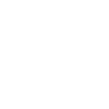
t = 0.00 s
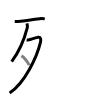
t = 3.50 s
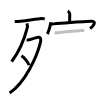
t = 7.25 s
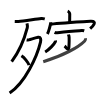
t = 10.75 s
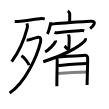
t = 14.50 s
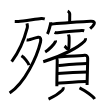
t = 18.00 s

The animated SVG that drew these frames (rendered in a browser with its animation timeline set to each time). Animation: 18 SMIL elements (animate=18); one cycle of 18.00 s.

<svg width="109px" height="109px" viewBox="0 0 px 109px" xmlns="http://www.w3.org/2000/svg" xmlns:xlink="http://www.w3.org/1999/xlink" xml:space="preserve" version="1.1"  baseProfile="full">
<path d="M14.75,21.47c1,0.03,2.79,0.07,3.8,0.02c4.2-0.23,16.45-2.23,22.74-2.97c1.64-0.19,2.64,0.25,3.47,0.5" style="fill:none;stroke:black;stroke-width:3;opacity:0">
  <animate attributeType="CSS" attributeName="opacity" from="0" to="1" begin="0s" dur="1s" repeatCount="0" fill="freeze" />
</path>
<path d="M26.99,23.39c0.17,0.72,0.68,2.89,0.32,4.26c-2.38,9.23-7.22,22.75-15.64,34.01" style="fill:none;stroke:black;stroke-width:3;opacity:0">
  <animate attributeType="CSS" attributeName="opacity" from="0" to="1" begin="1s" dur="1s" repeatCount="0" fill="freeze" />
</path>
<path d="M26.64,40c0.26,0.05,1.39,0,2.14-0.14c2.47-0.45,5.2-1.78,9.43-2.55c2.49-0.46,2.91,2.23,2.29,4.81C37.11,56.26,25.25,82.75,9.61,93" style="fill:none;stroke:black;stroke-width:3;opacity:0">
  <animate attributeType="CSS" attributeName="opacity" from="0" to="1" begin="2s" dur="1s" repeatCount="0" fill="freeze" />
</path>
<path d="M21.46,55.73c2.67,1.66,6.9,6.83,7.56,9.41" style="fill:none;stroke:black;stroke-width:3;opacity:0">
  <animate attributeType="CSS" attributeName="opacity" from="0" to="1" begin="3s" dur="1s" repeatCount="0" fill="freeze" />
</path>
<path d="M67.65,11.05c0.87,0.34,2.11,2.02,2.09,3c-0.06,3.1-0.06,5.13-0.07,7.96" style="fill:none;stroke:black;stroke-width:3;opacity:0">
  <animate attributeType="CSS" attributeName="opacity" from="0" to="1" begin="4s" dur="1s" repeatCount="0" fill="freeze" />
</path>
<path d="M50.74,22.14c0,2.51-2.39,10.24-3.3,11.91" style="fill:none;stroke:black;stroke-width:3;opacity:0">
  <animate attributeType="CSS" attributeName="opacity" from="0" to="1" begin="5s" dur="1s" repeatCount="0" fill="freeze" />
</path>
<path d="M51.06,24.2c6.28-0.79,34.31-2.6,39.4-2.9c7.97-0.47,1.69,5.7-0.3,7.39" style="fill:none;stroke:black;stroke-width:3;opacity:0">
  <animate attributeType="CSS" attributeName="opacity" from="0" to="1" begin="6s" dur="1s" repeatCount="0" fill="freeze" />
</path>
<path d="M54.58,32.31c0.73,0.35,2.05,0.39,2.78,0.35c4.94-0.25,20.3-1.81,24.32-2.15c1.2-0.1,1.93,0.17,2.54,0.35" style="fill:none;stroke:black;stroke-width:3;opacity:0">
  <animate attributeType="CSS" attributeName="opacity" from="0" to="1" begin="7s" dur="1s" repeatCount="0" fill="freeze" />
</path>
<path d="M68.48,34.61c0.04,0.23,0.59,1.18,0.63,2.62c0.21,6.9-0.13,6.29-0.13,8.65c0,6.67-3.64,0.71-4.4,0.12" style="fill:none;stroke:black;stroke-width:3;opacity:0">
  <animate attributeType="CSS" attributeName="opacity" from="0" to="1" begin="8s" dur="1s" repeatCount="0" fill="freeze" />
</path>
<path d="M55.45,40.54c0.03,0.27,0.11,0.71-0.06,1.08c-1.18,2.7-6.16,7.89-10.21,10.38" style="fill:none;stroke:black;stroke-width:3;opacity:0">
  <animate attributeType="CSS" attributeName="opacity" from="0" to="1" begin="9s" dur="1s" repeatCount="0" fill="freeze" />
</path>
<path d="M85.42,38.3c0.12,0.55,0.01,1.95-0.68,2.65c-6.25,6.27-21.89,14.62-41.49,20.83" style="fill:none;stroke:black;stroke-width:3;opacity:0">
  <animate attributeType="CSS" attributeName="opacity" from="0" to="1" begin="10s" dur="1s" repeatCount="0" fill="freeze" />
</path>
<path d="M56.05,56.98c0.77,1.08,1.17,1.84,1.17,3.59c0,3.99-0.35,14.2-0.35,25.72" style="fill:none;stroke:black;stroke-width:3;opacity:0">
  <animate attributeType="CSS" attributeName="opacity" from="0" to="1" begin="11s" dur="1s" repeatCount="0" fill="freeze" />
</path>
<path d="M58.01,56.97c2.68-0.22,24.12-1.5,26.56-1.76c2.04-0.22,3.12,1.21,3.12,2.86c0,4.02-0.6,25.54-0.6,26.86" style="fill:none;stroke:black;stroke-width:3;opacity:0">
  <animate attributeType="CSS" attributeName="opacity" from="0" to="1" begin="12s" dur="1s" repeatCount="0" fill="freeze" />
</path>
<path d="M58.27,65.47c5.01-0.33,24.46-1.87,28.76-1.87" style="fill:none;stroke:black;stroke-width:3;opacity:0">
  <animate attributeType="CSS" attributeName="opacity" from="0" to="1" begin="13s" dur="1s" repeatCount="0" fill="freeze" />
</path>
<path d="M57.49,73.58c7.57-0.64,22.05-1.44,30.07-1.57" style="fill:none;stroke:black;stroke-width:3;opacity:0">
  <animate attributeType="CSS" attributeName="opacity" from="0" to="1" begin="14s" dur="1s" repeatCount="0" fill="freeze" />
</path>
<path d="M57.14,83.3c7.57-0.48,22.02-1.75,28.92-1.75" style="fill:none;stroke:black;stroke-width:3;opacity:0">
  <animate attributeType="CSS" attributeName="opacity" from="0" to="1" begin="15s" dur="1s" repeatCount="0" fill="freeze" />
</path>
<path d="M63.08,87.34c0.4,1.05,0.26,1.92-0.53,2.68c-1.74,1.69-7.21,6.1-14.02,9.04" style="fill:none;stroke:black;stroke-width:3;opacity:0">
  <animate attributeType="CSS" attributeName="opacity" from="0" to="1" begin="16s" dur="1s" repeatCount="0" fill="freeze" />
</path>
<path d="M79.5,87.86c6.18,3,13.47,8.45,15.16,11.08" style="fill:none;stroke:black;stroke-width:3;opacity:0">
  <animate attributeType="CSS" attributeName="opacity" from="0" to="1" begin="17s" dur="1s" repeatCount="0" fill="freeze" />
</path>
</svg>
